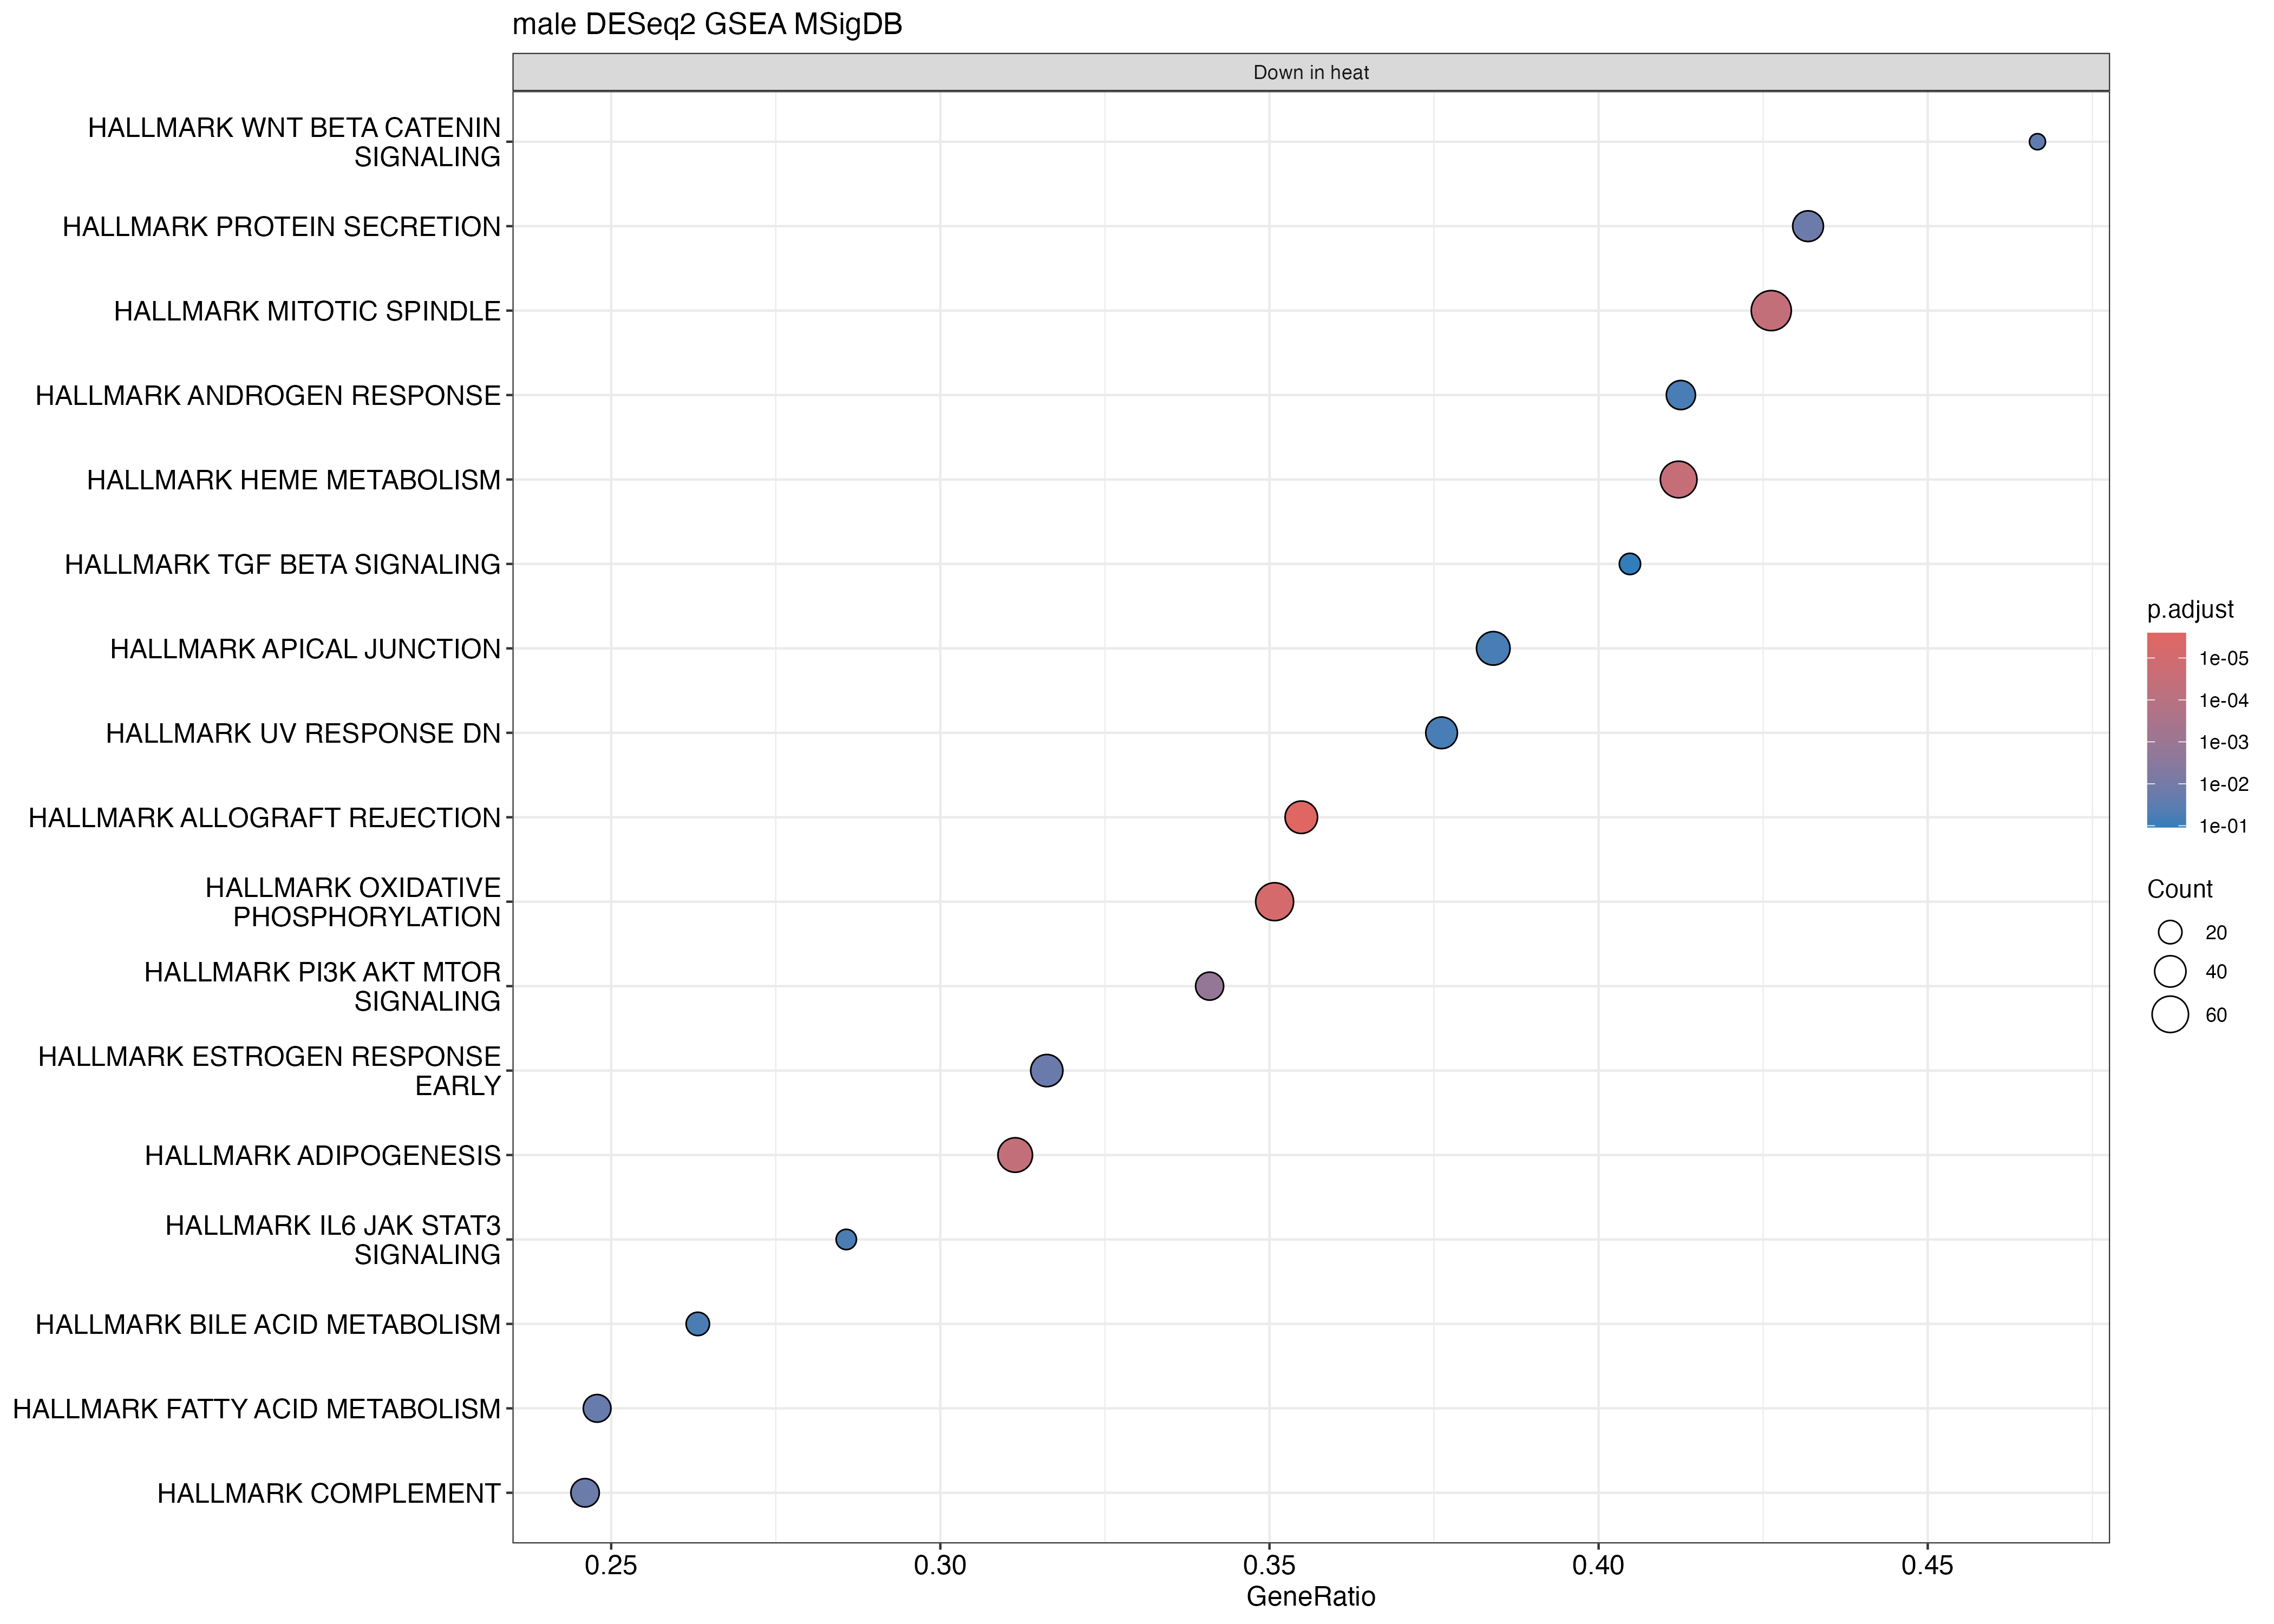

Data behind this chart, as committed beside it:
ID, Description, setSize, enrichmentScore, NES, pvalue, p.adjust, qvalue, rank, leading_edge, core_enrichment, log2err
HALLMARK_ALLOGRAFT_REJECTION, HALLMARK_ALLOGRAFT_REJECTION, 124, -0.5413, -2.082, 5.07697885029355e-08, 2.53848942514677e-06, 1.76358212694407e-06, 2053, tags=35%, list=15%, signal=31%, ZAP70/HIF1A/ST8SIA4/AARS1/EIF3J/TLR3/BCL…, 0.7195
HALLMARK_HEME_METABOLISM, HALLMARK_HEME_METABOLISM, 148, -0.4856, -1.912, 1.83901542127662e-06, 3.0650257021277e-05, 2.12938627726766e-05, 3215, tags=41%, list=23%, signal=32%, NCOA4/SEC14L1/GCLM/MOSPD1/ARHGEF12/TCEA1…, 0.6436
HALLMARK_OXIDATIVE_PHOSPHORYLATION, HALLMARK_OXIDATIVE_PHOSPHORYLATION, 191, -0.4578, -1.842, 2.97057772853139e-07, 7.42644432132847e-06, 5.15942447587031e-06, 2907, tags=35%, list=21%, signal=28%, NDUFA7/COX7C/NDUFS3/COX4I1/IDH3G/GOT2/CO…, 0.675
HALLMARK_ADIPOGENESIS, HALLMARK_ADIPOGENESIS, 167, -0.4498, -1.806, 3.64870259459162e-06, 3.72889597329418e-05, 2.59060141302543e-05, 2506, tags=31%, list=18%, signal=26%, PEX14/UCK1/MAP4K3/CAT/LPCAT3/CAVIN2/CYC1…, 0.6273
HALLMARK_PI3K_AKT_MTOR_SIGNALING, HALLMARK_PI3K_AKT_MTOR_SIGNALING, 88, -0.4901, -1.793, 0.0001912, 0.001594, 0.001107, 2547, tags=34%, list=18%, signal=28%, RIPK1/FGF6/CSNK2B/TBK1/ACACA/SLC2A1/CAB3…, 0.5188
HALLMARK_MITOTIC_SPINDLE, HALLMARK_MITOTIC_SPINDLE, 183, -0.4392, -1.786, 3.72889597329418e-06, 3.72889597329418e-05, 2.59060141302543e-05, 3491, tags=43%, list=25%, signal=32%, MAP3K11/ECT2/RAB3GAP1/CKAP5/ARAP3/DST/SM…, 0.6273
HALLMARK_PROTEIN_SECRETION, HALLMARK_PROTEIN_SECRETION, 88, -0.4492, -1.643, 0.002189, 0.01564, 0.01086, 4028, tags=43%, list=29%, signal=31%, CLCN3/CLTC/RPS6KA3/TSG101/ZW10/ICA1/MON2…, 0.4317
HALLMARK_WNT_BETA_CATENIN_SIGNALING, HALLMARK_WNT_BETA_CATENIN_SIGNALING, 30, -0.5593, -1.632, 0.005921, 0.02691, 0.0187, 2615, tags=47%, list=19%, signal=38%, TCF7/CUL1/CSNK1E/ADAM17/AXIN2/NCOR2/MYC/…, 0.407
HALLMARK_COMPLEMENT, HALLMARK_COMPLEMENT, 126, -0.4024, -1.557, 0.002608, 0.0163, 0.01133, 1633, tags=25%, list=12%, signal=22%, PIK3CG/PREP/COL4A2/CSRP1/CALM1/SRC/GRB2/…, 0.4317
HALLMARK_IL6_JAK_STAT3_SIGNALING, HALLMARK_IL6_JAK_STAT3_SIGNALING, 56, -0.4528, -1.534, 0.01478, 0.05686, 0.0395, 1915, tags=29%, list=14%, signal=25%, TNFRSF21/DNTT/CD44/ACVR1B/IL2RG/IFNGR1/G…, 0.3807
HALLMARK_ESTROGEN_RESPONSE_EARLY, HALLMARK_ESTROGEN_RESPONSE_EARLY, 136, -0.3901, -1.53, 0.003111, 0.01728, 0.01201, 2632, tags=32%, list=19%, signal=26%, FARP1/BHLHE40/RRP12/FLNB/B4GALT1/UGCG/FD…, 0.4317
HALLMARK_FATTY_ACID_METABOLISM, HALLMARK_FATTY_ACID_METABOLISM, 117, -0.3966, -1.489, 0.003905, 0.01952, 0.01356, 1958, tags=25%, list=14%, signal=21%, ACOX1/DECR1/HADHB/MGLL/NTHL1/DHCR24/FASN…, 0.4317
HALLMARK_BILE_ACID_METABOLISM, HALLMARK_BILE_ACID_METABOLISM, 76, -0.4054, -1.449, 0.01433, 0.05686, 0.0395, 1785, tags=26%, list=13%, signal=23%, SCP2/PAOX/DHCR24/ATXN1/PEX16/SLC67A1/ABC…, 0.3807
HALLMARK_TGF_BETA_SIGNALING, HALLMARK_TGF_BETA_SIGNALING, 42, -0.4516, -1.43, 0.03693, 0.1086, 0.07545, 2992, tags=40%, list=21%, signal=32%, KLF10/IFNGR2/PMEPA1/APC/TGFBR1/WWTR1/ACV…, 0.3218
HALLMARK_ANDROGEN_RESPONSE, HALLMARK_ANDROGEN_RESPONSE, 80, -0.3907, -1.425, 0.01935, 0.06046, 0.042, 3238, tags=41%, list=23%, signal=32%, TNFAIP8/NCOA4/SLC26A2/CDK6/ADRM1/VAPA/PM…, 0.3525
HALLMARK_UV_RESPONSE_DN, HALLMARK_UV_RESPONSE_DN, 109, -0.3727, -1.389, 0.01889, 0.06046, 0.042, 3010, tags=38%, list=22%, signal=30%, SRI/DDAH1/RXRA/SYNJ2/MRPS31/SCN8A/PLCB4/…, 0.3525
HALLMARK_APICAL_JUNCTION, HALLMARK_APICAL_JUNCTION, 125, -0.363, -1.387, 0.01927, 0.06046, 0.042, 3227, tags=38%, list=23%, signal=30%, HRAS/VCL/ADAM15/TSPAN4/HADH/GAMT/EXOC4/M…, 0.3525
